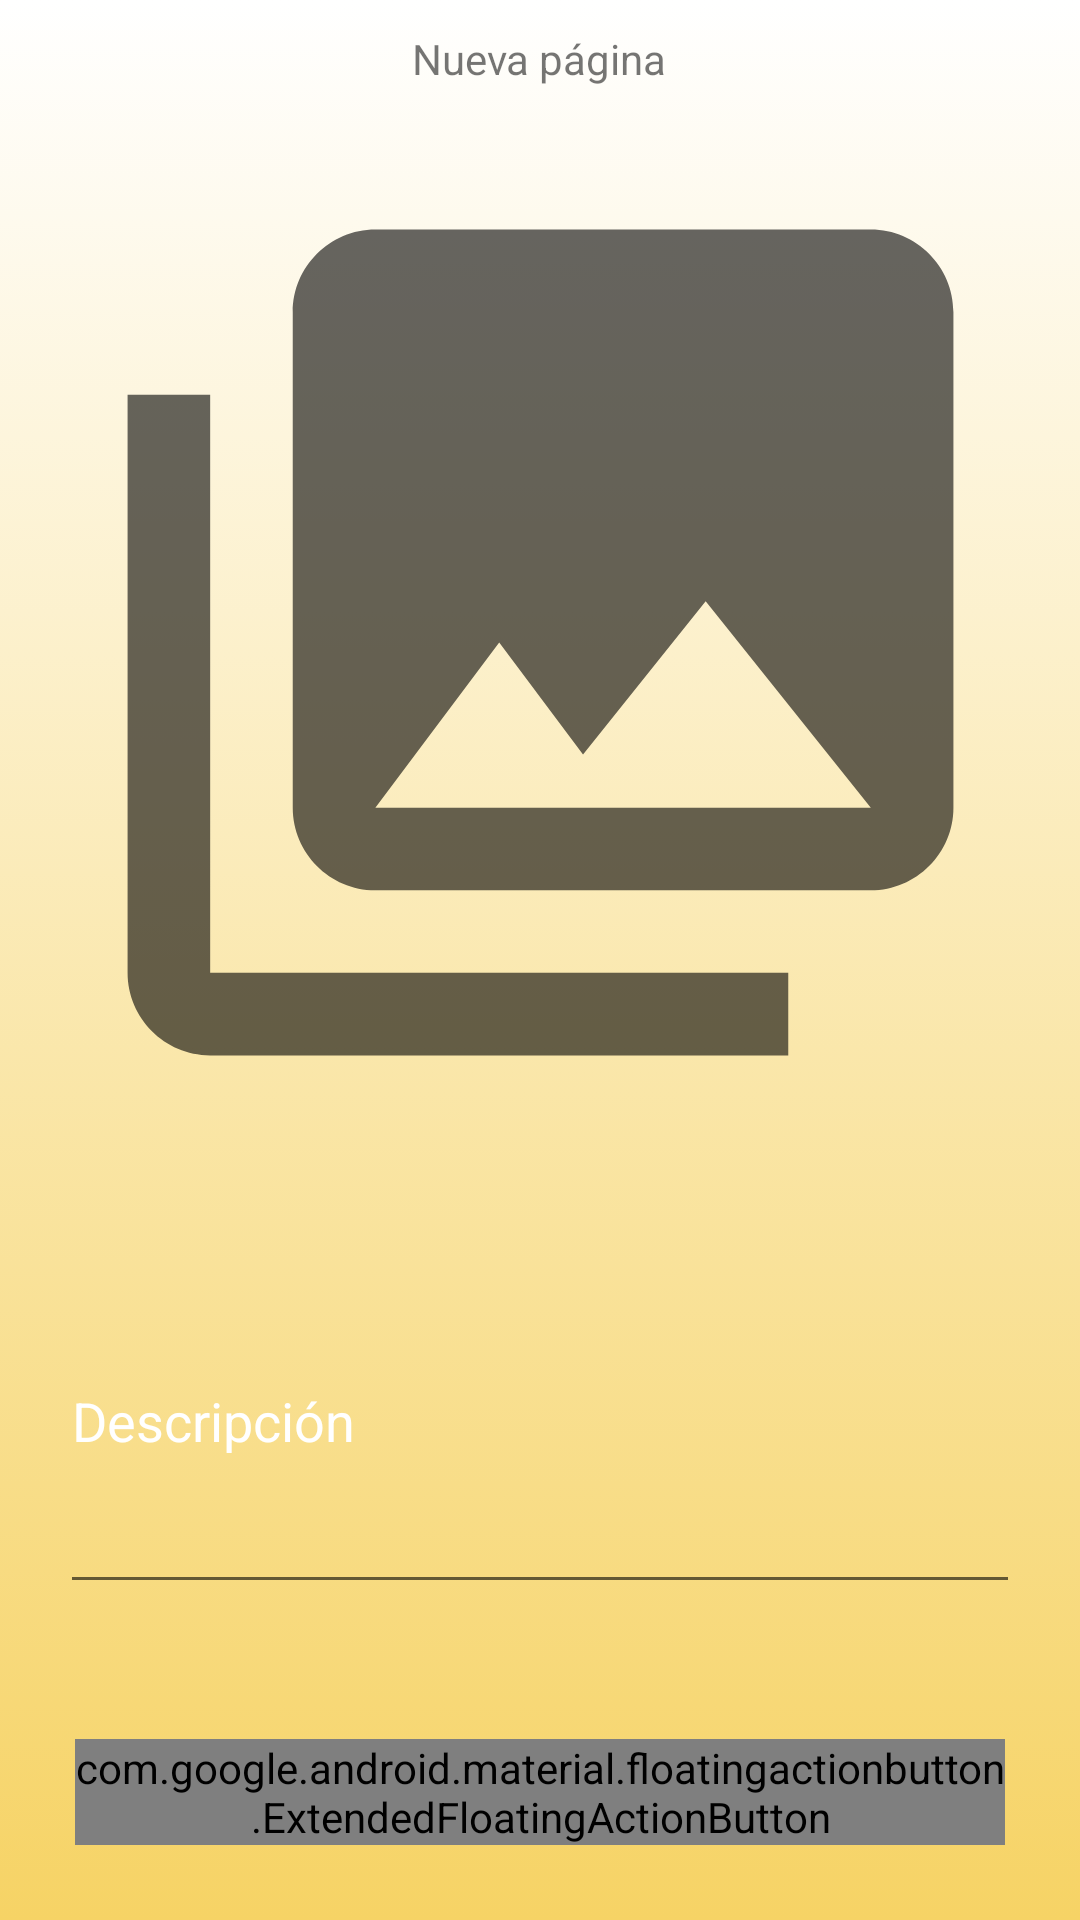

Reconstruct the res/layout file that produces this screen, plus the resources it refers to.
<!-- AndroidManifest.xml: application theme AppTheme -->
<!-- res/layout/activity_agregar_pagina.xml -->
<?xml version="1.0" encoding="utf-8"?>
<RelativeLayout xmlns:android="http://schemas.android.com/apk/res/android"
    android:layout_width="match_parent"
    android:layout_height="match_parent"
    android:background="@drawable/gradient">

    <TextView
        android:id="@+id/tvTituloPagina"
        android:layout_width="wrap_content"
        android:layout_height="wrap_content"
        android:layout_margin="10dp"
        android:text="Nueva página"
        android:textSize="@dimen/textSizeBig"
        android:layout_centerHorizontal="true" />

    <ImageView
        android:id="@+id/ivPaginaImagen"
        android:layout_width="match_parent"
        android:layout_height="350dp"
        android:src="@drawable/ic_album"
        android:layout_margin="10dp"
        android:layout_above="@id/edtDescripcion"
        android:layout_below="@id/tvTituloPagina"/>

    <EditText
        android:id="@+id/edtDescripcion"
        android:layout_width="match_parent"
        android:layout_height="wrap_content"
        android:layout_margin="20dp"
        android:lines="5"
        android:textColorHint="@color/colorWhite"
        android:layout_above="@id/fab"
        android:hint="Descripción" />

    <com.google.android.material.floatingactionbutton.ExtendedFloatingActionButton
        android:id="@+id/fab"
        android:layout_width="wrap_content"
        android:layout_height="wrap_content"
        android:layout_alignParentEnd="true"
        android:layout_alignParentBottom="true"
        android:layout_margin="25dp"
        style="@style/Style.FloatingActionButton.Save" />

</RelativeLayout>
<!-- resources referenced by this layout -->
<resources>
  <color name="colorWhite">#FFFFFF</color>
  <!-- drawable gradient (drawable) -->
  <?xml version="1.0" encoding="utf-8"?>
  <selector xmlns:android="http://schemas.android.com/apk/res/android">
      <item>
          <shape>
              <gradient android:angle="90" android:startColor="#f6d365" android:endColor="#ffffff" android:type="linear"/>
          </shape>
      </item>
  </selector>
  <!-- drawable ic_album (drawable) -->
  <?xml version="1.0" encoding="utf-8"?>
  <vector xmlns:android="http://schemas.android.com/apk/res/android"
      android:width="24dp"
      android:height="24dp"
      android:viewportWidth="24"
      android:viewportHeight="24"
      android:tint="?attr/colorControlNormal">
  
    <path
        android:fillColor="@color/colorPrimary"
        android:pathData="M22,16L22,4c0,-1.1 -0.9,-2 -2,-2L8,2c-1.1,0 -2,0.9 -2,2v12c0,1.1 0.9,2 2,2h12c1.1,0 2,-0.9 2,-2zM11,12l2.03,2.71L16,11l4,5L8,16l3,-4zM2,6v14c0,1.1 0.9,2 2,2h14v-2L4,20L4,6L2,6z"/>
  </vector>
  <style name="AppTheme" parent="Theme.AppCompat.Light.DarkActionBar">
          
          <item name="colorPrimary">@color/colorPrimary</item>
          <item name="colorPrimaryDark">@color/colorPrimaryDark</item>
          <item name="colorAccent">@color/colorAccent</item>
      </style>
  <color name="colorPrimary">#6200EE</color>
  <color name="colorPrimaryDark">#3700B3</color>
  <color name="colorAccent">#03DAC5</color>
</resources>
